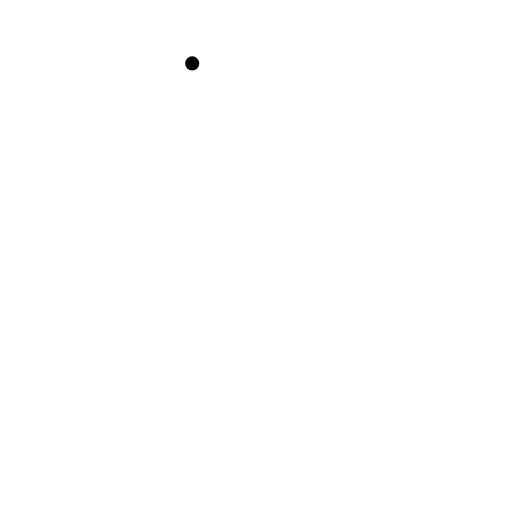
t = 0.00 s
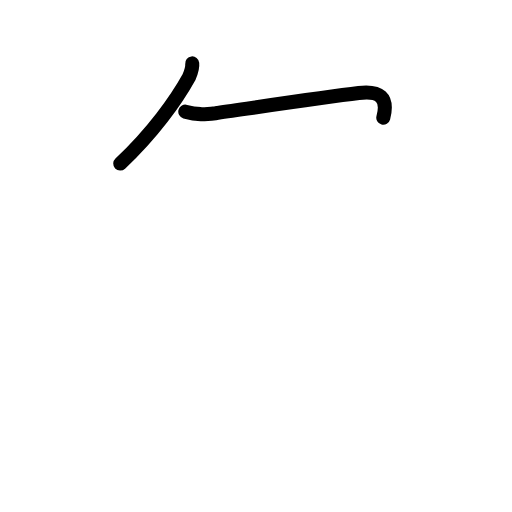
t = 1.60 s
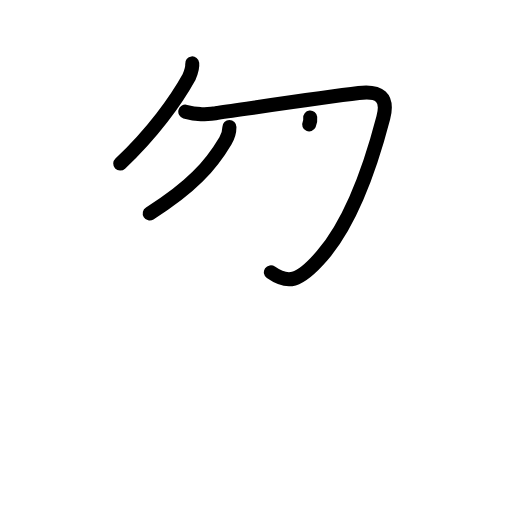
t = 3.25 s
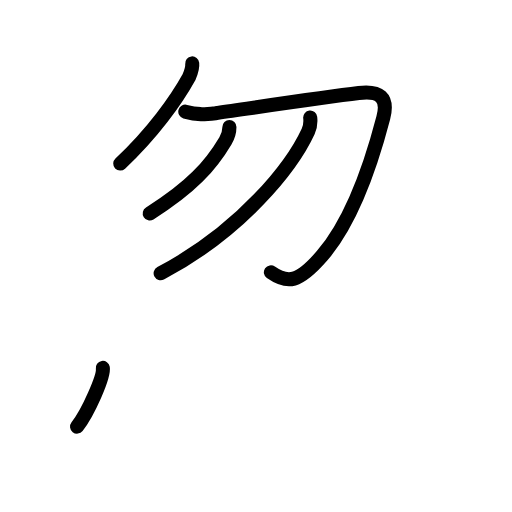
t = 4.75 s
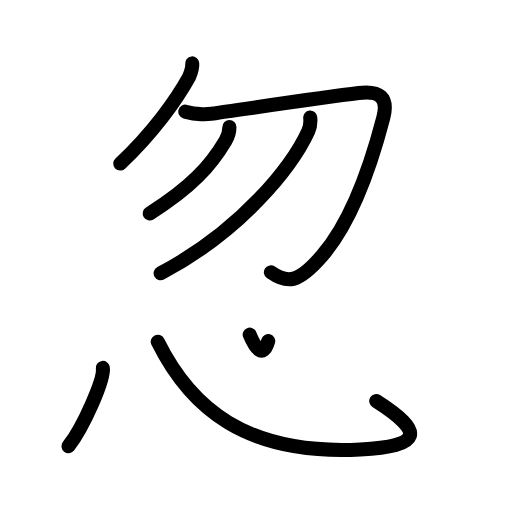
t = 6.50 s
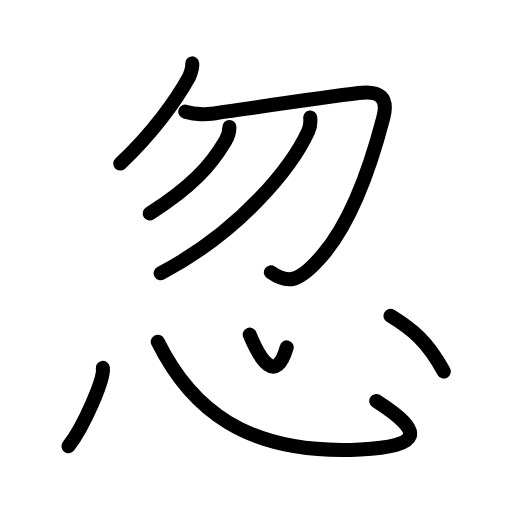
t = 8.00 s

The animated SVG that drew these frames (rendered in a browser with its animation timeline set to each time). Animation: 23 SMIL elements (animate=23); one cycle of 8.00 s.

<?xml version="1.0" encoding="UTF-8"?>
<!--
AniKanjiVG is licensed by CC-BY-SA Paul C. Sommerhoff (https://bitbucket.org/sommerhoff/anikanjivg).
AniKanjiVG uses KanjiVG which is licensed by CC-BY-SA Ulrich Apel (http://kanjivg.tagaini.net).
See also http://creativecommons.org/licenses/by-sa/3.0/
-->
<svg xmlns:kvg='http://kanjivg.tagaini.net' xmlns='http://www.w3.org/2000/svg' width='109' height='109' viewBox='0 0 109 109' style='fill:none;stroke:#000000;stroke-width:3;stroke-linecap:round;stroke-linejoin:round;' id="kvg:kanji_05ffd"><g id="kvg:05ffd" kvg:element="忽"><g id="kvg:05ffd-g1" kvg:element="勿" kvg:position="top"><g id="kvg:05ffd-g2" kvg:element="勹"><g id="kvg:05ffd-g3" kvg:element="丿"><path id="kvg:05ffd-s1" kvg:type="㇒" d="M40.92,13.5c0.11,0.99-0.28,1.94-0.65,2.85c-2.77,5.02-7.82,12.04-14.67,18.47"><animate attributeName="d" begin="0.0s" dur="0.5s" from="M40.92,13.5C40.92,13.5,40.92,13.5,40.92,13.5" to="M40.92,13.5c0.11,0.99-0.28,1.94-0.65,2.85" />
<animate attributeName="d" begin="0.5s" dur="0.5s" from="M40.92,13.5c0.11,0.99-0.28,1.94-0.65,2.85c0,0,0,0,0,0,0" to="M40.92,13.5c0.11,0.99-0.28,1.94-0.65,2.85c-2.77,5.02-7.82,12.04-14.67,18.47" />
</path>
</g>
<path id="kvg:05ffd-s2" kvg:type="㇆" d="M39.45,23.77c2.55,0.73,4.11,0.59,6.42,0.32c7.19-1.02,22.76-3.34,30.51-4.27c4.43-0.53,6.37,0.85,5.22,5.25c-1.72,6.6-5.73,20.92-13.02,29.36c-5.03,5.82-7.37,6.03-10.91,3.55"><animate attributeName="d" begin="1.0s" dur="0.2s" from="M39.45,23.77C39.45,23.77,39.45,23.77,39.45,23.77" to="M39.45,23.77c2.55,0.73,4.11,0.59,6.42,0.32" />
<animate attributeName="d" begin="1.2s" dur="0.2s" from="M39.45,23.77c2.55,0.73,4.11,0.59,6.42,0.32c0,0,0,0,0,0,0" to="M39.45,23.77c2.55,0.73,4.11,0.59,6.42,0.32c7.19-1.02,22.76-3.34,30.51-4.27" />
<animate attributeName="d" begin="1.4s" dur="0.2s" from="M39.45,23.77c2.55,0.73,4.11,0.59,6.42,0.32c7.19-1.02,22.76-3.34,30.51-4.27c0,0,0,0,0,0,0" to="M39.45,23.77c2.55,0.73,4.11,0.59,6.42,0.32c7.19-1.02,22.76-3.34,30.51-4.27c4.43-0.53,6.37,0.85,5.22,5.25" />
<animate attributeName="d" begin="1.6s" dur="0.2s" from="M39.45,23.77c2.55,0.73,4.11,0.59,6.42,0.32c7.19-1.02,22.76-3.34,30.51-4.27c4.43-0.53,6.37,0.85,5.22,5.25c0,0,0,0,0,0,0" to="M39.45,23.77c2.55,0.73,4.11,0.59,6.42,0.32c7.19-1.02,22.76-3.34,30.51-4.27c4.43-0.53,6.37,0.85,5.22,5.25c-1.72,6.6-5.73,20.92-13.02,29.36" />
<animate attributeName="d" begin="1.8s" dur="0.2s" from="M39.45,23.77c2.55,0.73,4.11,0.59,6.42,0.32c7.19-1.02,22.76-3.34,30.51-4.27c4.43-0.53,6.37,0.85,5.22,5.25c-1.72,6.6-5.73,20.92-13.02,29.36c0,0,0,0,0,0,0" to="M39.45,23.77c2.55,0.73,4.11,0.59,6.42,0.32c7.19-1.02,22.76-3.34,30.51-4.27c4.43-0.53,6.37,0.85,5.22,5.25c-1.72,6.6-5.73,20.92-13.02,29.36c-5.03,5.82-7.37,6.03-10.91,3.55" />
<animate attributeName="d" begin="0s" dur="1.0s" from="M-100,-100" to="M-100,-100" />
</path>
</g>
<g id="kvg:05ffd-g4" kvg:element="丿"><path id="kvg:05ffd-s3" kvg:type="㇒" d="M48.84,27.03c0,1.1-0.31,2.05-0.85,2.95c-3.12,5.27-7.24,9.9-16.11,15.46"><animate attributeName="d" begin="2.0s" dur="0.5s" from="M48.84,27.03C48.84,27.03,48.84,27.03,48.84,27.03" to="M48.84,27.03c0,1.1-0.31,2.05-0.85,2.95" />
<animate attributeName="d" begin="2.5s" dur="0.5s" from="M48.84,27.03c0,1.1-0.31,2.05-0.85,2.95c0,0,0,0,0,0,0" to="M48.84,27.03c0,1.1-0.31,2.05-0.85,2.95c-3.12,5.27-7.24,9.9-16.11,15.46" />
<animate attributeName="d" begin="0s" dur="2.0s" from="M-100,-100" to="M-100,-100" />
</path>
</g>
<g id="kvg:05ffd-g5" kvg:element="丿"><path id="kvg:05ffd-s4" kvg:type="㇒" d="M66.04,25.02c0.09,0.79,0.07,1.85-0.43,2.94C62.25,35.25,51.62,49,34.2,58.18"><animate attributeName="d" begin="3.0s" dur="0.5s" from="M66.04,25.02C66.04,25.02,66.04,25.02,66.04,25.02" to="M66.04,25.02c0.09,0.79,0.07,1.85-0.43,2.94" />
<animate attributeName="d" begin="3.5s" dur="0.5s" from="M66.04,25.02c0.09,0.79,0.07,1.85-0.43,2.94c0,0,0,0,0,0,0" to="M66.04,25.02c0.09,0.79,0.07,1.85-0.43,2.94C62.25,35.25,51.62,49,34.2,58.18" />
<animate attributeName="d" begin="0s" dur="3.0s" from="M-100,-100" to="M-100,-100" />
</path>
</g>
</g>
<g id="kvg:05ffd-g6" kvg:element="心" kvg:position="bottom" kvg:radical="general"><path id="kvg:05ffd-s5" kvg:type="㇔" d="M21.89,78.32c0.39,2.39-4.17,12.69-7.31,16.67"><animate attributeName="d" begin="4.0s" dur="1.0s" from="M21.89,78.32C21.89,78.32,21.89,78.32,21.89,78.32" to="M21.89,78.32c0.39,2.39-4.17,12.69-7.31,16.67" />
<animate attributeName="d" begin="0s" dur="4.0s" from="M-100,-100" to="M-100,-100" />
</path>
<path id="kvg:05ffd-s6" kvg:type="㇟b" d="M33.58,72.75c6.92,14,18.68,24.22,43.14,22.93c13.03-0.68,13.9-3.56,3.38-10.3"><animate attributeName="d" begin="5.0s" dur="0.5s" from="M33.58,72.75C33.58,72.75,33.58,72.75,33.58,72.75" to="M33.58,72.75c6.92,14,18.68,24.22,43.14,22.93" />
<animate attributeName="d" begin="5.5s" dur="0.5s" from="M33.58,72.75c6.92,14,18.68,24.22,43.14,22.93c0,0,0,0,0,0,0" to="M33.58,72.75c6.92,14,18.68,24.22,43.14,22.93c13.03-0.68,13.9-3.56,3.38-10.3" />
<animate attributeName="d" begin="0s" dur="5.0s" from="M-100,-100" to="M-100,-100" />
</path>
<path id="kvg:05ffd-s7" kvg:type="㇔a" d="M53.16,71.25c2.17,5.25,5.57,10.75,7.88,2.71"><animate attributeName="d" begin="6.0s" dur="1.0s" from="M53.16,71.25C53.16,71.25,53.16,71.25,53.16,71.25" to="M53.16,71.25c2.17,5.25,5.57,10.75,7.88,2.71" />
<animate attributeName="d" begin="0s" dur="6.0s" from="M-100,-100" to="M-100,-100" />
</path>
<path id="kvg:05ffd-s8" kvg:type="㇔" d="M83.13,67.23c4.74,2.89,7.87,5.52,11.35,11.86"><animate attributeName="d" begin="7.0s" dur="1.0s" from="M83.13,67.23C83.13,67.23,83.13,67.23,83.13,67.23" to="M83.13,67.23c4.74,2.89,7.87,5.52,11.35,11.86" />
<animate attributeName="d" begin="0s" dur="7.0s" from="M-100,-100" to="M-100,-100" />
</path>
</g>
</g>
</svg>
